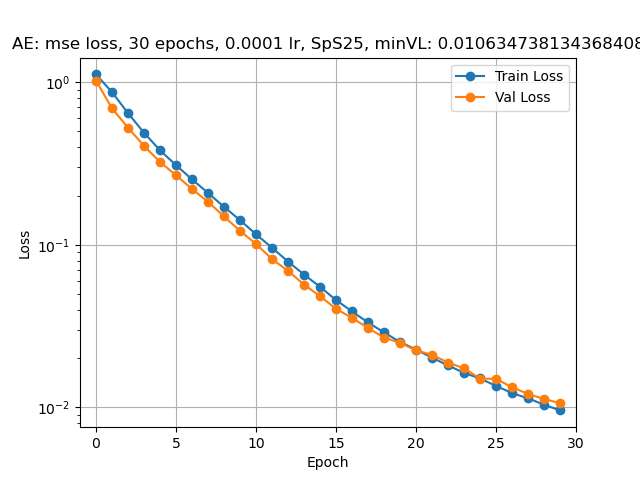

The data file committed next to this chart (first rows):
1.1146592509746551, 1.0201169299808415
0.8676, 0.6889
0.6442, 0.5243
0.488, 0.4055
0.3808, 0.3227
0.3085, 0.2674
0.2523, 0.2202
0.2082, 0.1837
0.171, 0.1493
0.1417, 0.1217
0.116, 0.1012
0.09591, 0.08163
0.07886, 0.06916
0.06558, 0.05695
0.05517, 0.04831
0.04572, 0.04039
0.03894, 0.03551
0.03328, 0.0308
0.02895, 0.02688
0.02525, 0.02498
0.0227, 0.02241
0.02023, 0.02106
0.01812, 0.01889
0.01633, 0.0174
0.01507, 0.01506
0.01358, 0.01498
0.01226, 0.01332
0.01138, 0.01211
0.0104, 0.01126
0.009593, 0.01063
